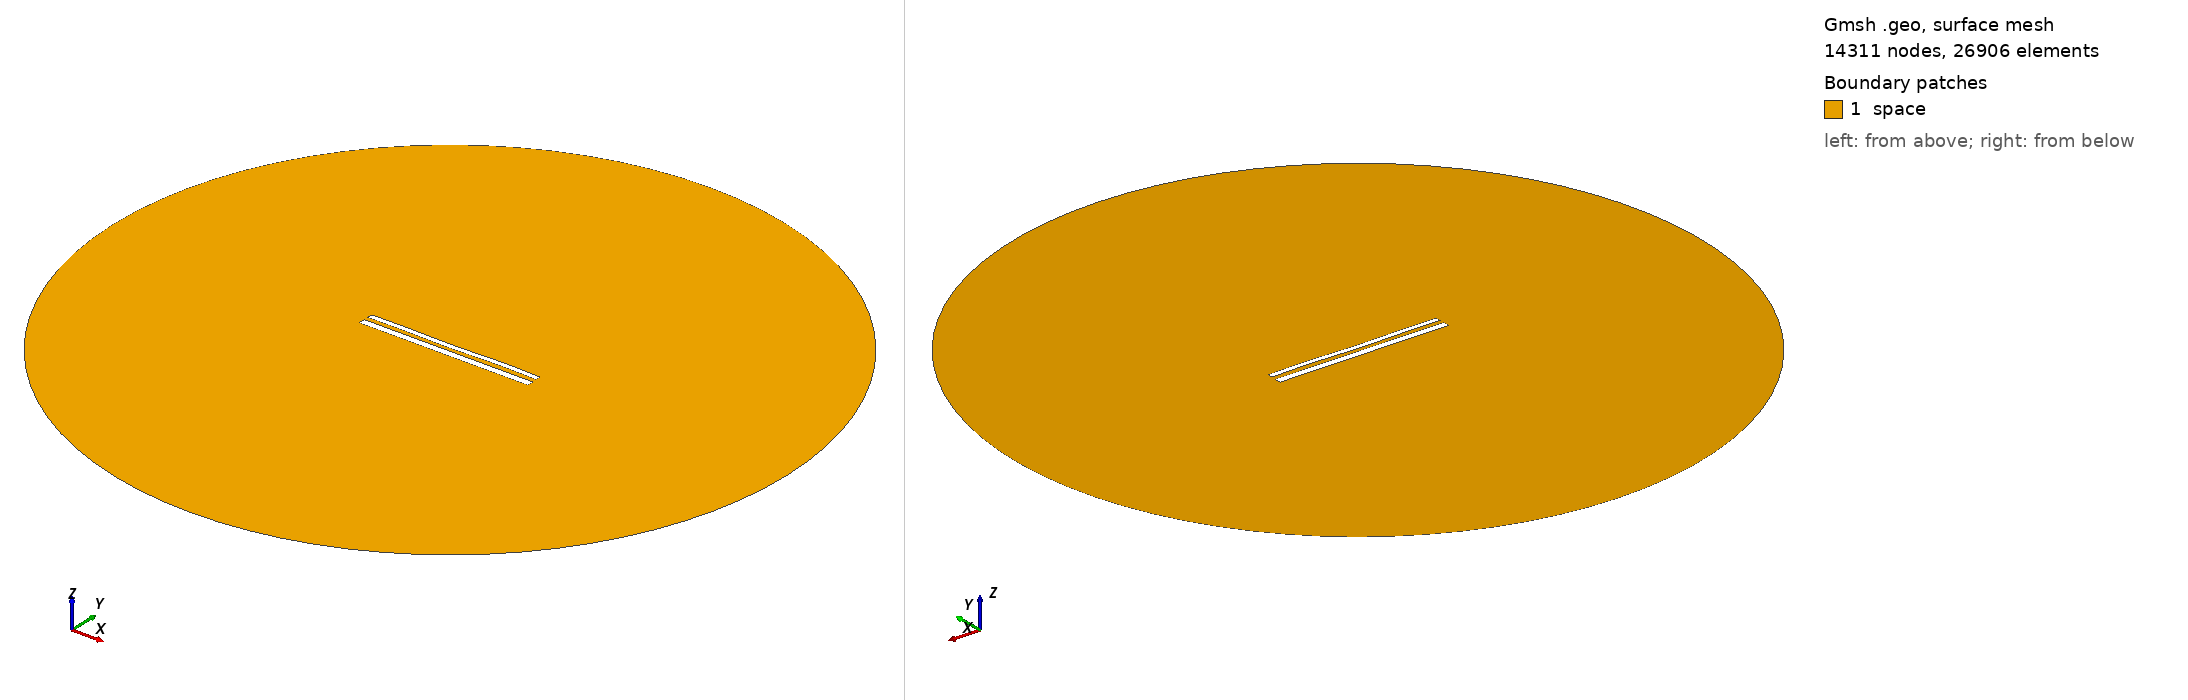

Gmsh geometry script, surface-meshed: 14311 nodes, 26906 surface elements. Boundary patches (legend numbers): 1 space. Left view from above one corner, right view from below the opposite corner. Legend entries are the model's physical surfaces. The drawing asked Gmsh for element sizes between 1% and 20% of the model's largest extent; the script's own settings can give other sizes.

=== 12410.geo (drawn) ===
//---------------------------------------
// Geometry kernel
//---------------------------------------

SetFactory("OpenCASCADE");



//---------------------------------------
// Parameters of the geometry
//---------------------------------------

// Overetch of the upper plate
overetch = 0.375;

// Distance between the plates
distance = 2.5;

// Discretization over the x axis (for the deformation)
nx = 50; 

// Length of the plate
L = 100 - overetch; 

// Number of modes
n = 4; 

// 1st mode coefficient
coeff(1) = 0.15;
beta(1) = 0.596864 * 3.1415926535 / L;

// 2nd mode coefficient
coeff(2) = -0.075;
beta(2) = 1.49418 * 3.1415926535 / L;

// 3rd mode coefficient
coeff(3) = -0.075;
beta(3) = 2.50025 * 3.1415926535 / L;

// 4th mode coefficient
coeff(4) = 0.15;
beta(4) = 3.49999 * 3.1415926535 / L;



//---------------------------------------
// Upper plate (deformed rectangle)
//---------------------------------------

// Coordiantes of the upper plate
xmin = -50;
xmax = 50 - overetch;

// Height of the upper plate
yheight = 4 - 2 * overetch;

// Indexes of the points
UpperID[] = {};
LowerID[] = {};
LeftID[] = {};
RightID[] = {};

// Point index
p = 1;

// Horizontal edges
For i In {1:nx}
    x = xmin + (i-1)*(xmax - xmin)/(nx-1);

    y_bottom = distance / 2 + overetch;
    For j In {1:n}
        C = (Cosh(beta(j)*L) + Cos(beta(j)*L)) / (Sinh(beta(j)*L) + Sin(beta(j)*L));
        y_bottom  = y_bottom + coeff(j) * (Cosh(beta(j)*(x+50)) - Cos(beta(j)*(x+50)) - C * (Sinh(beta(j)*(x+50)) - Sin(beta(j)*(x+50))));
    EndFor

    y_top = y_bottom + yheight;

    Point(p) = {x, y_top, 0, 1.0};
    UpperID[i] = p;
    p = p + 1;

    Point(p) = {x, y_bottom, 0, 1.0};
    LowerID[i] = p;
    p = p + 1;
EndFor

// Create point lists
UpperPts[] = {}; LowerPts[] = {};
For i In {1:nx}
  UpperPts[] += {UpperID[i]};
  LowerPts[] += {LowerID[i]};
EndFor

// Build splines
Spline(1) = {UpperPts[]};
Spline(2) = {LowerPts[]};
Line(3) = {LowerPts[nx-1], UpperPts[nx-1]};
Line(4) = {LowerPts[0], UpperPts[0]};

// Build the plane surface
Curve Loop(1) = {2, 3, -1, -4};
Plane Surface(1) = {1};



//---------------------------------------
// Lower plate (rectangle)
//---------------------------------------

// Vertices
Point(1001) = {-50, -1, 0, 1.0};
Point(1002) = { 50, -1, 0, 1.0};
Point(1003) = { 50,  -5, 0, 1.0};
Point(1004) = {-50,  -5, 0, 1.0};

// Edges
Line(5) = {1001, 1002};
Line(6) = {1002, 1003};
Line(7) = {1003, 1004};
Line(8) = {1004, 1001};

// Plane surface
Line Loop(2) = {5, 6, 7, 8};
Plane Surface(2) = {2}; 



//---------------------------------------
// Outer (fictious) boundary
//---------------------------------------

// Points
Point(1005) = {0, 0, 0};       // Center
Point(1006) = {200, 0, 0};     // Start point
Point(1007) = {0, 200, 0};     // 90 degrees
Point(1008) = {-200, 0, 0};    // 180 degrees
Point(1009) = {0, -200, 0};    // 270 degrees

// Circle arcs (each needs start, center, end)
Circle(9) = {1006, 1005, 1007};
Circle(10) = {1007, 1005, 1008};
Circle(11) = {1008, 1005, 1009};
Circle(12) = {1009, 1005, 1006};

// Plane surface for the entire domain
Curve Loop(3) = {9, 10, 11, 12};
Surface(3) = {3};

// Subtract the plates from the whole domain to obtain the actual domain where we want to solve the equations
BooleanDifference{ Surface{3}; Delete; }{ Surface{1}; Surface{2}; Delete; }




//---------------------------------------
// Transfinite Lines/Curves
//---------------------------------------

// Set the number of points on the boundaries
r = 7;

// Plates
Transfinite Curve {1, 2} = 50*r Using Progression 1;
Transfinite Curve {3, 4} = 2*r Using Progression 1;
Transfinite Line {5, 7} = 50*r Using Progression 1;
Transfinite Line {6, 8} = 2*r Using Progression 1;

// Outer boundary
Transfinite Line {9, 10, 11, 12} = 20 Using Progression 1;



//---------------------------------------
// Physical groups
//---------------------------------------                

// Physical curves (boundaries)
Physical Line("force_segment", 10) = {2};
Physical Line("upper_plate", 11) = {1, 3, 4};
Physical Line("lower_plate", 12) = {5, 6, 7, 8};
Physical Line("boundary", 20) = {9, 10, 11, 12};

// Physical Surfaces
Physical Surface("space", 30) = {3};



//---------------------------------------
// 6. Generate the Mesh
//---------------------------------------

// 2D mesh generation
Mesh 2;
